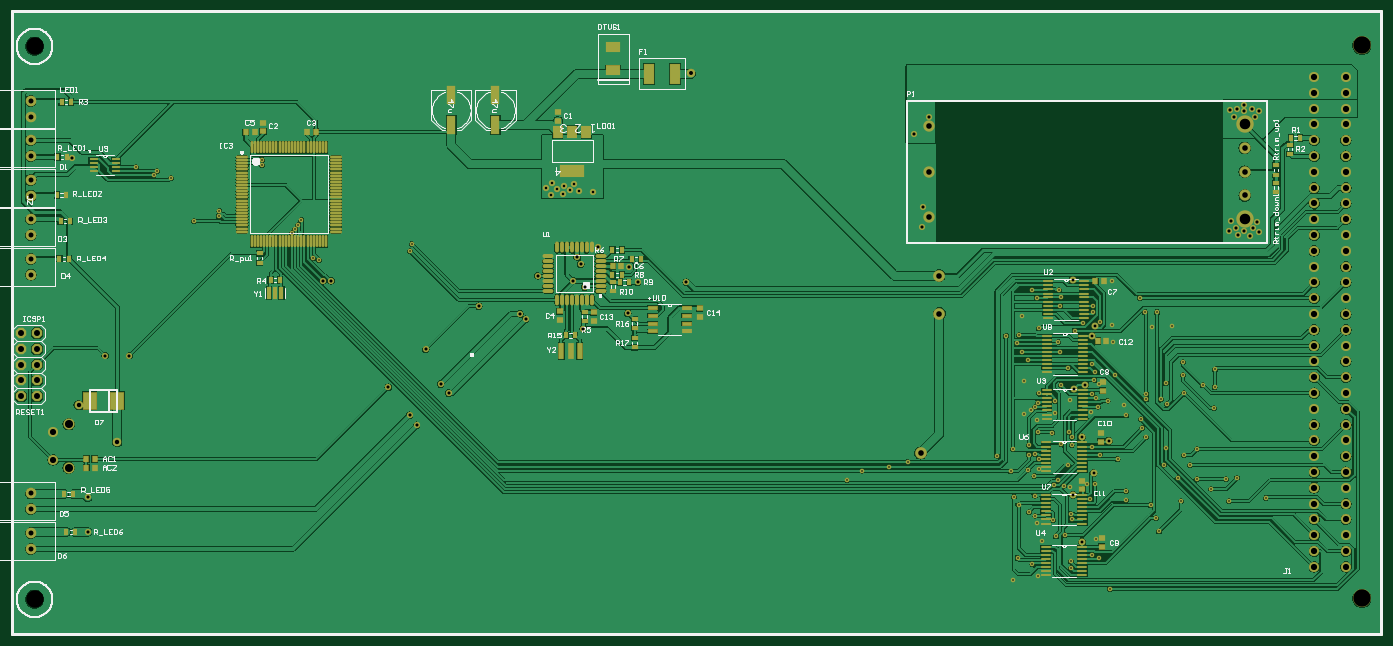
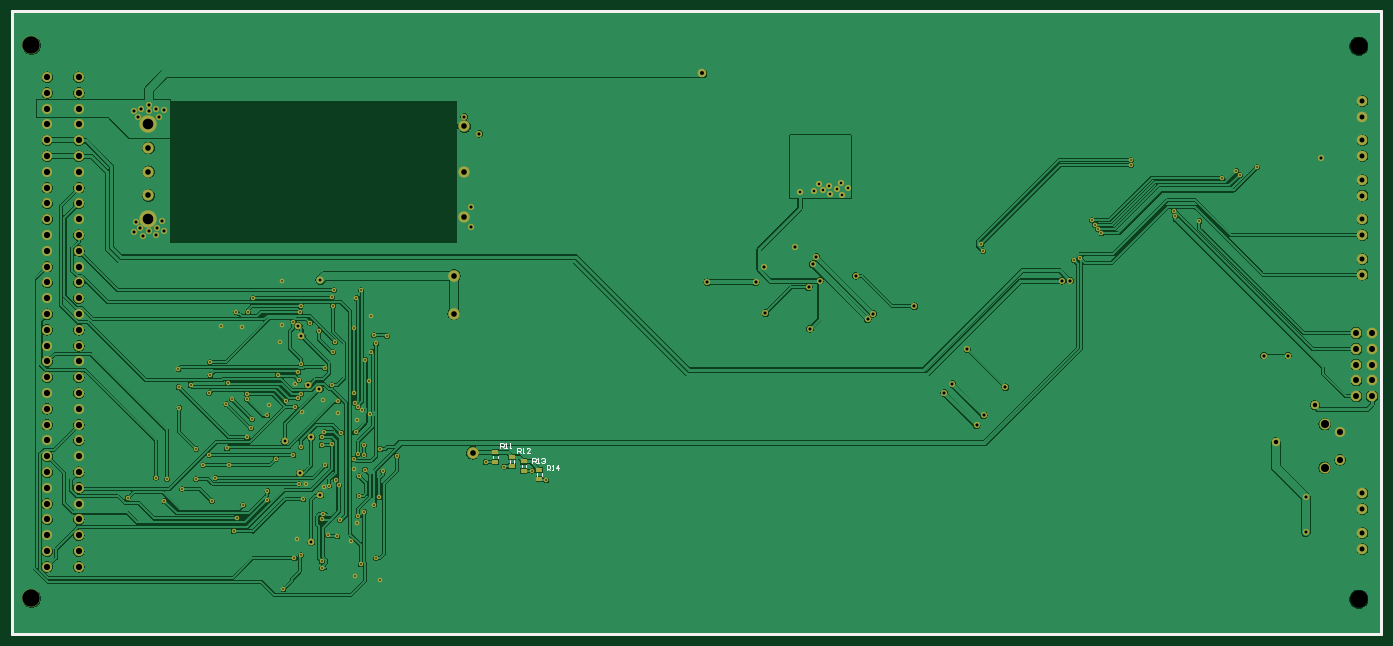
Circuit board: 11 layer files. Board 220.0 x 100.0 mm.
- drill: cam.drl (3923 bytes)
- bottom_copper: eurocard_vme_3u_(3.937_x_8.660_inches).gbl (87234 bytes)
- bottom_silk: eurocard_vme_3u_(3.937_x_8.660_inches).gbo (1450 bytes)
- paste: eurocard_vme_3u_(3.937_x_8.660_inches).gbp (357 bytes)
- bottom_mask: eurocard_vme_3u_(3.937_x_8.660_inches).gbs (6014 bytes)
- outline: eurocard_vme_3u_(3.937_x_8.660_inches).gm1 (293 bytes)
- top_copper: eurocard_vme_3u_(3.937_x_8.660_inches).gtl (116242 bytes)
- top_silk: eurocard_vme_3u_(3.937_x_8.660_inches).gto (46101 bytes)
- paste: eurocard_vme_3u_(3.937_x_8.660_inches).gtp (5015 bytes)
- top_mask: eurocard_vme_3u_(3.937_x_8.660_inches).gts (10672 bytes)
- paste: eurocard_vme_3u_(3.937_x_8.660_inches)_bottompaste.gbr (212 bytes)

=== drill: cam.drl ===
G92
M48
INCH,LZ
FMAT,2
T01C0.0100
T02C0.0160
T03C0.0180
T04C0.0197
T05C0.0250
T06C0.0280
T07C0.0315
T08C0.0354
T09C0.0380
T10C0.0390
T11C0.0394
T12C0.0512
T13C0.0669
T14C0.1100
T15C0.1102
DETECT,ON
%
G90
T01
X09282Y06969
X10468Y06998
X10469Y06873
X10474Y06746
X10482Y06699
X10433Y0677
X10369Y06816
X10338Y06865
X10615Y06973
X10592Y06942
X10655Y06936
X1069Y06929
X108Y06947
X10849Y06949
X1082Y06849
X10697Y06758
X10703Y06727
X10588Y06717
X10606Y06615
X10664Y06622
X10515Y06583
X10455Y06438
X1049Y06364
X10332Y0634
X10361Y06479
X10701Y06456
Y06413
X10833Y06499
X10876Y06476
X10858Y06596
X10945Y0628
X11047Y06901
X11049Y06842
X11203Y06813
X11238Y0673
X11258Y06647
X11397Y06839
X11376Y06986
X11499Y06978
X11682
X11752Y06987
X11698Y06839
X11586Y06917
X11932Y06857
X11453Y07068
X11415Y07128
X11497Y07169
X11303Y07172
X1129Y07069
X11176Y07242
X1115Y07301
X11143Y07357
X11047Y0738
X11035Y07446
X11177Y07483
Y07514
X1127Y07483
X11307Y07453
X11298Y07587
X11408Y07638
X1141Y0772
X11416Y07522
X11533Y07575
X11609Y07561
X1161Y07672
X11604Y07428
X11209Y0794
X11338Y07944
X10228Y07126
X10331Y07167
X10435Y07192
Y07133
X10474Y07135
X10497Y07105
X10496Y07042
X1043Y07038
X10317Y07027
X10882Y07131
X10833Y07182
X10704Y07194
X10704Y07244
X10686Y07275
X10582Y07272
X10489Y07274
X10482Y07352
X10473Y07435
X10492Y0746
X10498Y07521
X106Y07469
X10599Y07393
X10448Y07414
X104Y07392
X10401Y07599
X10427Y0773
X10388Y07782
X10632Y07781
X10682Y07679
X10638Y07572
X10693Y07476
X10855Y0749
X10834Y07516
X10848Y07605
X10851Y07654
X10832Y07704
X10874Y07579
X1087Y07436
X10825Y07399
X10932Y07474
X10639Y07199
X10681Y07064
X10995Y07104
X1098Y07637
X10964Y07845
X10956Y07952
X10883Y0797
X10778Y07968
X10722Y07917
X1062Y07847
X10496Y07931
X10372Y0789
X10359Y07836
X10291Y07883
X09374Y07031
X09547Y07057
X09666Y07086
X04893Y08902
X04914Y08929
X04784Y08954
X05942Y08366
X05901Y08376
X05768Y08534
X05789Y08559
X05809Y08587
X05828Y08617
X05304Y08641
X0531Y08673
X05148Y0861
X05005Y08885
X05579Y08965
X05579Y08996
X06516Y08422
X06527Y08467
X10956Y08229
X10392Y08012
X10483Y08124
X10454Y08176
X10624
X10639Y08127
X10632Y08074
X10837Y08072
X1084Y08035
X11244Y08033
X11169
X11138Y08123
T02
X07407Y08776
X07444Y08814
X07491Y08833
X07483Y08781
X07531Y08804
X07585Y088
X07555Y08845
X07414Y08851
X07374Y08819
X07676Y08796
T03
X1077Y06581
X10714Y06879
X10842Y07016
X10769Y07242
X10788Y07574
X10717Y07549
X10938Y07219
X10831Y07881
X1085Y07945
X10712Y08239
T04
X04475Y06645
Y06864
X07613Y0793
X07248Y07989
X06378Y0756
X06513Y07382
X06558Y07318
X06763Y07523
X06711Y0758
X06616Y07798
X04587Y07759
X0474
X05967Y08234
X06952Y08073
X06017Y08232
X07957Y08222
X07901Y08321
X07895Y08029
X07621Y08194
X0755Y08231
X07596Y08338
X07572Y08383
X07707Y08449
X07324Y08263
X07211Y08024
X08264Y08224
X09761Y08698
X09757Y08576
X11699Y08546
X11743Y08566
X11754Y08524
X11796Y08545
X11835Y08519
X1185Y08564
X11891Y08542
X11877Y08606
X11714Y0861
X11732Y09272
X11752Y0932
X11704Y09315
X11797Y09304
X11796Y09347
X11847Y09317
X11891Y09307
X11865Y09272
X09801
X09705Y09164
X04378Y09012
T05
X08294Y09545
T06
X04418Y07448
X04664Y07211
T07
X04116Y06537
Y06637
Y06787
Y06887
Y08272
Y08372
Y08522
Y08622
Y08772
Y08872
Y09022
Y09122
Y09272
Y09372
T08
X09748Y07143
X098Y08923
Y08635
X09866Y08265
X09867Y08025
X118Y08773
Y08923
Y09073
X098Y0921
T09
X04055Y07502
Y07602
Y07702
Y07802
X04155
Y07702
Y07602
Y07502
Y07902
X04055
T10
X04257Y07099
Y07276
T11
X1224Y06422
Y06522
Y06622
Y06722
Y06822
Y06922
X1244
Y06822
Y06722
Y06622
Y06522
Y06422
X1224Y07022
Y07122
Y07222
Y07322
Y07422
Y07522
Y07622
Y07722
X1244
Y07622
Y07522
Y07422
Y07322
Y07222
Y07122
Y07022
Y07822
Y07922
X1224
Y07822
X1244Y08022
Y08122
Y08222
Y08322
Y08422
Y08522
Y08622
Y08722
Y08822
Y08922
X1224
Y08822
Y08722
Y08622
Y08522
Y08422
Y08322
Y08222
Y08122
Y08022
X1244Y09022
Y09122
Y09222
Y09322
X1224
Y09222
Y09122
Y09022
Y09422
Y09522
X1244
Y09422
T12
X04356Y0705
Y07325
T13
X118Y08623
Y09223
T14
X0414Y06217
Y09717
T15
X1254Y06222
Y09722
M30

=== bottom_copper: eurocard_vme_3u_(3.937_x_8.660_inches).gbl (87234 bytes, source omitted) ===
=== bottom_silk: eurocard_vme_3u_(3.937_x_8.660_inches).gbo ===
%FSTAX23Y23*%
%MOIN*%
%SFA1B1*%

%IPPOS*%
%ADD29C,0.020000*%
%ADD55C,0.007874*%
%ADD58C,0.005905*%
%LNeurocard_vme_3u_(3.937_x_8.660_inches)-1*%
%LPD*%
G54D29*
X04Y06D02*
Y09937D01*
X1266Y06D02*
Y09937D01*
X04D02*
X1266D01*
X04Y06D02*
X1266D01*
G54D55*
X09411Y07052D02*
Y07067D01*
X09438Y07052D02*
Y07067D01*
X09484Y07082D02*
Y07097D01*
X09511Y07082D02*
Y07097D01*
X0959Y07109D02*
Y07124D01*
X09617Y07109D02*
Y07124D01*
X09311Y06999D02*
Y07014D01*
X09338Y06999D02*
Y07014D01*
G54D58*
X09279Y07033D02*
Y07064D01*
X09263*
X09258Y07059*
Y07048*
X09263Y07043*
X09279*
X09268D02*
X09258Y07033D01*
X09247D02*
X09237D01*
X09242*
Y07064*
X09247Y07059*
X09205Y07033D02*
Y07064D01*
X09221Y07048*
X092*
X0937Y07079D02*
Y0711D01*
X09354*
X09349Y07105*
Y07094*
X09354Y07089*
X0937*
X09359D02*
X09349Y07079D01*
X09338D02*
X09328D01*
X09333*
Y0711*
X09338Y07105*
X09312D02*
X09307Y0711D01*
X09296*
X09291Y07105*
Y07099*
X09296Y07094*
X09301*
X09296*
X09291Y07089*
Y07084*
X09296Y07079*
X09307*
X09312Y07084*
X09464Y07145D02*
Y07176D01*
X09448*
X09443Y07171*
Y0716*
X09448Y07155*
X09464*
X09453D02*
X09443Y07145D01*
X09432D02*
X09422D01*
X09427*
Y07176*
X09432Y07171*
X09385Y07145D02*
X09406D01*
X09385Y07165*
Y07171*
X0939Y07176*
X09401*
X09406Y07171*
X09572Y07174D02*
Y07205D01*
X09556*
X09551Y072*
Y07189*
X09556Y07184*
X09572*
X09561D02*
X09551Y07174D01*
X0954D02*
X0953D01*
X09535*
Y07205*
X0954Y072*
X09514Y07174D02*
X09503D01*
X09509*
Y07205*
X09514Y072*
M02*
=== paste: eurocard_vme_3u_(3.937_x_8.660_inches).gbp ===
%FSTAX23Y23*%
%MOIN*%
%SFA1B1*%

%IPPOS*%
%ADD12R,0.035433X0.027559*%
%ADD29C,0.020000*%
%LNeurocard_vme_3u_(3.937_x_8.660_inches)-1*%
%LPD*%
G54D12*
X09425Y07089D03*
Y0703D03*
X09498Y07119D03*
Y0706D03*
X09604Y07146D03*
Y07087D03*
X09325Y07036D03*
Y06977D03*
G54D29*
X04Y06D02*
Y09937D01*
X1266Y06D02*
Y09937D01*
X04D02*
X1266D01*
X04Y06D02*
X1266D01*
M02*
=== bottom_mask: eurocard_vme_3u_(3.937_x_8.660_inches).gbs (6014 bytes, source omitted) ===
=== outline: eurocard_vme_3u_(3.937_x_8.660_inches).gm1 ===
%FSTAX23Y23*%
%MOIN*%
%SFA1B1*%

%IPPOS*%
%ADD29C,0.020000*%
%LNeurocard_vme_3u_(3.937_x_8.660_inches)-1*%
%LPD*%
G54D29*
X04Y06D02*
Y09937D01*
X1266Y06D02*
Y09937D01*
X04D02*
X1266D01*
X04Y06D02*
X1266D01*
X04D02*
Y09937D01*
X1266Y06D02*
Y09937D01*
X04D02*
X1266D01*
X04Y06D02*
X1266D01*
M02*
=== top_copper: eurocard_vme_3u_(3.937_x_8.660_inches).gtl (116242 bytes, source omitted) ===
=== top_silk: eurocard_vme_3u_(3.937_x_8.660_inches).gto (46101 bytes, source omitted) ===
=== paste: eurocard_vme_3u_(3.937_x_8.660_inches).gtp ===
%FSTAX23Y23*%
%MOIN*%
%SFA1B1*%

%IPPOS*%
%ADD10R,0.035433X0.031496*%
%ADD11R,0.058000X0.022000*%
%ADD12R,0.035433X0.027559*%
%ADD13R,0.027559X0.035433*%
%ADD14R,0.031496X0.102362*%
%ADD15R,0.052000X0.014000*%
%ADD16O,0.064960X0.021654*%
%ADD17O,0.021654X0.064960*%
%ADD18R,0.058000X0.014000*%
%ADD19R,0.031496X0.035433*%
%ADD20R,0.028000X0.079000*%
%ADD21R,0.055122X0.118110*%
%ADD22R,0.085000X0.107992*%
%ADD23R,0.085827X0.059842*%
%ADD24R,0.061024X0.129921*%
%ADD25R,0.149606X0.078740*%
%ADD26R,0.059055X0.078740*%
%ADD27O,0.070866X0.011468*%
%ADD28O,0.011468X0.070866*%
%ADD29C,0.020000*%
%LNeurocard_vme_3u_(3.937_x_8.660_inches)-1*%
%LPD*%
G54D10*
X0835Y0806D03*
Y08005D03*
X07463Y07984D03*
Y08039D03*
X07452Y09301D03*
Y09246D03*
X109Y07593D03*
Y07538D03*
X1089Y07269D03*
Y07214D03*
X10894Y06605D03*
Y0655D03*
X10771Y06968D03*
Y06913D03*
X05586Y09179D03*
Y09234D03*
X07679Y07979D03*
Y08034D03*
G54D11*
X08053Y08062D03*
Y08012D03*
Y07962D03*
Y07912D03*
X08267D03*
Y07962D03*
Y08012D03*
Y08062D03*
G54D12*
X07937Y07811D03*
Y0787D03*
X07938Y07933D03*
Y07992D03*
X05564Y08347D03*
Y08406D03*
X11996Y08852D03*
Y08793D03*
Y08963D03*
Y08904D03*
X12086Y09095D03*
Y09036D03*
X07621Y07976D03*
Y08035D03*
X078Y08167D03*
Y08226D03*
G54D13*
X07561Y07887D03*
X07502D03*
X04339Y06643D03*
X04398D03*
X04326Y06882D03*
X04385D03*
X04343Y09017D03*
X04284D03*
X04339Y08777D03*
X0428D03*
X04363Y0861D03*
X04304D03*
X04356Y08373D03*
X04297D03*
X04311Y09364D03*
X0437D03*
X12091Y09136D03*
X1215D03*
X05634Y08237D03*
X05693D03*
X07856Y08271D03*
X07797D03*
X07843Y08222D03*
X07902D03*
X07977Y08368D03*
X07918D03*
X07856Y08427D03*
X07797D03*
G54D14*
X07591Y07791D03*
X07472D03*
X07532D03*
G54D15*
X04657Y09005D03*
Y0898D03*
Y08954D03*
Y08929D03*
X04513D03*
Y08954D03*
Y0898D03*
Y09005D03*
G54D16*
X07722Y08168D03*
Y082D03*
Y08231D03*
Y08263D03*
Y08294D03*
Y08326D03*
Y08357D03*
Y08389D03*
X07391D03*
Y08357D03*
Y08326D03*
Y08294D03*
Y08263D03*
Y08231D03*
Y082D03*
Y08168D03*
G54D17*
X07667Y08444D03*
X07635D03*
X07604D03*
X07572D03*
X07541D03*
X07509D03*
X07478D03*
X07446D03*
Y08113D03*
X07478D03*
X07509D03*
X07541D03*
X07572D03*
X07604D03*
X07635D03*
X07667D03*
G54D18*
X10546Y07884D03*
Y07859D03*
Y07833D03*
Y07807D03*
Y07782D03*
Y07756D03*
Y07731D03*
Y07705D03*
Y07679D03*
Y07654D03*
X10776D03*
Y07679D03*
Y07705D03*
Y07731D03*
Y07756D03*
Y07782D03*
Y07807D03*
Y07833D03*
Y07859D03*
Y07884D03*
X10553Y08229D03*
Y08204D03*
Y08178D03*
Y08152D03*
Y08127D03*
Y08101D03*
Y08076D03*
Y0805D03*
Y08024D03*
Y07999D03*
X10783D03*
Y08024D03*
Y0805D03*
Y08076D03*
Y08101D03*
Y08127D03*
Y08152D03*
Y08178D03*
Y08204D03*
Y08229D03*
X10545Y0754D03*
Y07514D03*
Y07488D03*
Y07463D03*
Y07437D03*
Y07412D03*
Y07386D03*
Y0736D03*
X10775D03*
Y07386D03*
Y07412D03*
Y07437D03*
Y07463D03*
Y07488D03*
Y07514D03*
Y0754D03*
X10542Y07209D03*
Y07183D03*
Y07157D03*
Y07132D03*
Y07106D03*
Y07081D03*
Y07055D03*
Y07029D03*
X10772D03*
Y07055D03*
Y07081D03*
Y07106D03*
Y07132D03*
Y07157D03*
Y07183D03*
Y07209D03*
X1054Y0655D03*
Y06524D03*
Y06498D03*
Y06473D03*
Y06447D03*
Y06422D03*
Y06396D03*
Y0637D03*
X1077D03*
Y06396D03*
Y06422D03*
Y06447D03*
Y06473D03*
Y06498D03*
Y06524D03*
Y0655D03*
X1054Y06876D03*
Y0685D03*
Y06824D03*
Y06799D03*
Y06773D03*
Y06748D03*
Y06722D03*
Y06696D03*
X1077D03*
Y06722D03*
Y06748D03*
Y06773D03*
Y06799D03*
Y06824D03*
Y0685D03*
Y06876D03*
G54D19*
X04466Y0705D03*
X04521D03*
Y07106D03*
X04466D03*
X05477Y09172D03*
X05532D03*
X07854Y08324D03*
X07799D03*
X05921Y09174D03*
X05866D03*
X10908Y08229D03*
X10853D03*
X10924Y07851D03*
X10869D03*
G54D20*
X05622Y08153D03*
X05662D03*
X05702D03*
G54D21*
X06777Y09407D03*
Y09218D03*
X07057Y09407D03*
Y09218D03*
G54D22*
X04664Y07474D03*
X04489D03*
G54D23*
X07802Y09709D03*
Y09564D03*
G54D24*
X08028Y09543D03*
X08193D03*
G54D25*
X07543Y08927D03*
G54D26*
X07452Y09176D03*
X07543D03*
X07633D03*
G54D27*
X05452Y09016D03*
Y08996D03*
Y08976D03*
Y08957D03*
Y08937D03*
Y08917D03*
Y08898D03*
Y08878D03*
Y08858D03*
Y08839D03*
Y08819D03*
Y08799D03*
Y0878D03*
Y0876D03*
Y0874D03*
Y0872D03*
Y08701D03*
Y08681D03*
Y08661D03*
Y08642D03*
Y08622D03*
Y08602D03*
Y08583D03*
Y08563D03*
Y08543D03*
X06047D03*
Y08563D03*
Y08583D03*
Y08602D03*
Y08622D03*
Y08642D03*
Y08661D03*
Y08681D03*
Y08701D03*
Y0872D03*
Y0874D03*
Y0876D03*
Y0878D03*
Y08799D03*
Y08819D03*
Y08839D03*
Y08858D03*
Y08878D03*
Y08898D03*
Y08917D03*
Y08937D03*
Y08957D03*
Y08976D03*
Y08996D03*
Y09016D03*
G54D28*
X05513Y08482D03*
X05533D03*
X05553D03*
X05572D03*
X05592D03*
X05612D03*
X05631D03*
X05651D03*
X05671D03*
X0569D03*
X0571D03*
X0573D03*
X0575D03*
X05769D03*
X05789D03*
X05809D03*
X05828D03*
X05848D03*
X05868D03*
X05887D03*
X05907D03*
X05927D03*
X05946D03*
X05966D03*
X05986D03*
Y09077D03*
X05966D03*
X05946D03*
X05927D03*
X05907D03*
X05887D03*
X05868D03*
X05848D03*
X05828D03*
X05809D03*
X05789D03*
X05769D03*
X0575D03*
X0573D03*
X0571D03*
X0569D03*
X05671D03*
X05651D03*
X05631D03*
X05612D03*
X05592D03*
X05572D03*
X05553D03*
X05533D03*
X05513D03*
G54D29*
X04Y06D02*
Y09937D01*
X1266Y06D02*
Y09937D01*
X04D02*
X1266D01*
X04Y06D02*
X1266D01*
M02*
=== top_mask: eurocard_vme_3u_(3.937_x_8.660_inches).gts (10672 bytes, source omitted) ===
=== paste: eurocard_vme_3u_(3.937_x_8.660_inches)_bottompaste.gbr ===
%FSTAX23Y23*%
%MOIN*%
%SFA1B1*%

%IPPOS*%
%ADD28C,0.020000*%
%LNeurocard_vme_3u_(3.937_x_8.660_inches)-1*%
%LPD*%
G54D28*
X04Y06D02*
X1266D01*
X04Y09937D02*
X1266D01*
Y06D02*
Y09937D01*
X04Y06D02*
Y09937D01*
M02*
